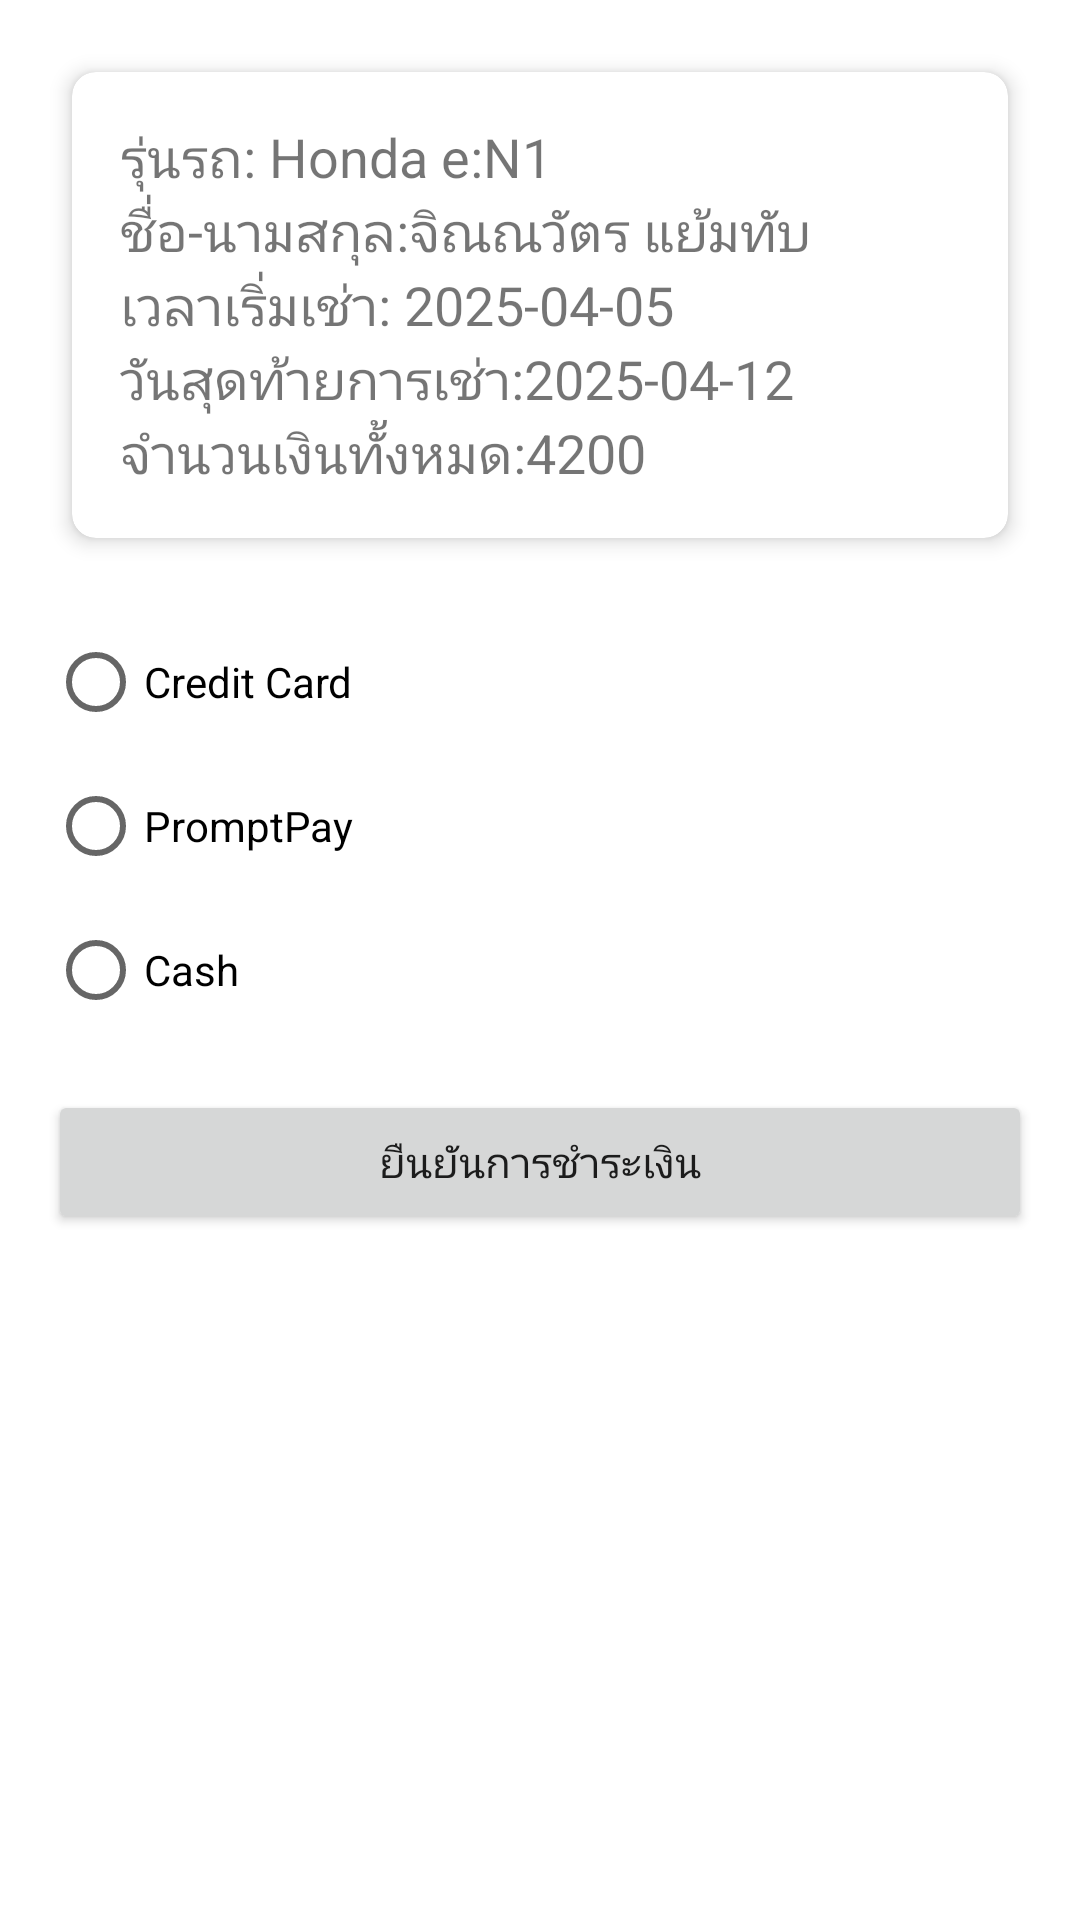

Reconstruct the res/layout file that produces this screen, plus the resources it refers to.
<!-- AndroidManifest.xml: application theme Theme.Carbookingapp -->
<!-- res/layout/fragment_payment.xml -->
<?xml version="1.0" encoding="utf-8"?>
<LinearLayout xmlns:android="http://schemas.android.com/apk/res/android"
    xmlns:app="http://schemas.android.com/apk/res-auto"
    android:layout_width="match_parent"
    android:layout_height="match_parent"
    android:orientation="vertical"
    android:padding="16dp"
    android:layout_marginTop="80dp">

    <androidx.cardview.widget.CardView
        android:layout_width="match_parent"
        android:layout_height="wrap_content"
        android:layout_margin="8dp"
        app:cardCornerRadius="8dp"
        app:cardElevation="4dp">

        <LinearLayout
            android:layout_width="match_parent"
            android:layout_height="wrap_content"
            android:orientation="vertical"
            android:padding="16dp">

            <TextView
                android:id="@+id/text_car_model"
                android:layout_width="wrap_content"
                android:layout_height="wrap_content"
                android:text="รุ่นรถ: Honda e:N1 "
                android:textSize="18sp" />

            <TextView
                android:id="@+id/text_customer_name"
                android:layout_width="wrap_content"
                android:layout_height="wrap_content"
                android:text="ชื่อ-นามสกุล:จิณณวัตร แย้มทับ"
                android:textSize="18sp" />

            <TextView
                android:id="@+id/text_start_date"
                android:layout_width="wrap_content"
                android:layout_height="wrap_content"
                android:text="เวลาเริ่มเช่า: 2025-04-05"
                android:textSize="18sp" />

            <TextView
                android:id="@+id/text_end_date"
                android:layout_width="wrap_content"
                android:layout_height="wrap_content"
                android:text="วันสุดท้ายการเช่า:2025-04-12"
                android:textSize="18sp" />

            <TextView
                android:id="@+id/text_total_cost"
                android:layout_width="wrap_content"
                android:layout_height="wrap_content"
                android:text="จำนวนเงินทั้งหมด:4200"
                android:textSize="18sp" />

        </LinearLayout>

    </androidx.cardview.widget.CardView>

    <RadioGroup
        android:id="@+id/radio_group_payment"
        android:layout_width="wrap_content"
        android:layout_height="wrap_content"
        android:layout_marginTop="16dp">

        <RadioButton
            android:id="@+id/radio_credit_card"
            android:layout_width="wrap_content"
            android:layout_height="wrap_content"
            android:text="Credit Card" />

        <RadioButton
            android:id="@+id/radio_promptpay"
            android:layout_width="wrap_content"
            android:layout_height="wrap_content"
            android:text="PromptPay" />

        <RadioButton
            android:id="@+id/radio_cash"
            android:layout_width="wrap_content"
            android:layout_height="wrap_content"
            android:text="Cash" />
    </RadioGroup>

    <Button
        android:id="@+id/button_payment_confirm"
        android:layout_width="match_parent"
        android:layout_height="wrap_content"
        android:layout_marginTop="16dp"
        android:text="ยืนยันการชำระเงิน" />

</LinearLayout>
<!-- resources referenced by this layout -->
<resources>
  <style name="Theme.Carbookingapp" parent="Theme.MaterialComponents.DayNight.DarkActionBar">
          
          <item name="colorPrimary">@color/purple_500</item>
          <item name="colorPrimaryVariant">@color/purple_700</item>
          <item name="colorOnPrimary">@color/white</item>
          
          <item name="colorSecondary">@color/teal_200</item>
          <item name="colorSecondaryVariant">@color/teal_700</item>
          <item name="colorOnSecondary">@color/black</item>
          
          <item name="android:statusBarColor">?attr/colorPrimaryVariant</item>
          
      </style>
  <color name="purple_500">#295CA5</color>
  <color name="purple_700">#456B7E</color>
  <color name="white">#FFFFFFFF</color>
  <color name="teal_200">#FF03DAC5</color>
  <color name="teal_700">#FF018786</color>
  <color name="black">#FF000000</color>
</resources>
